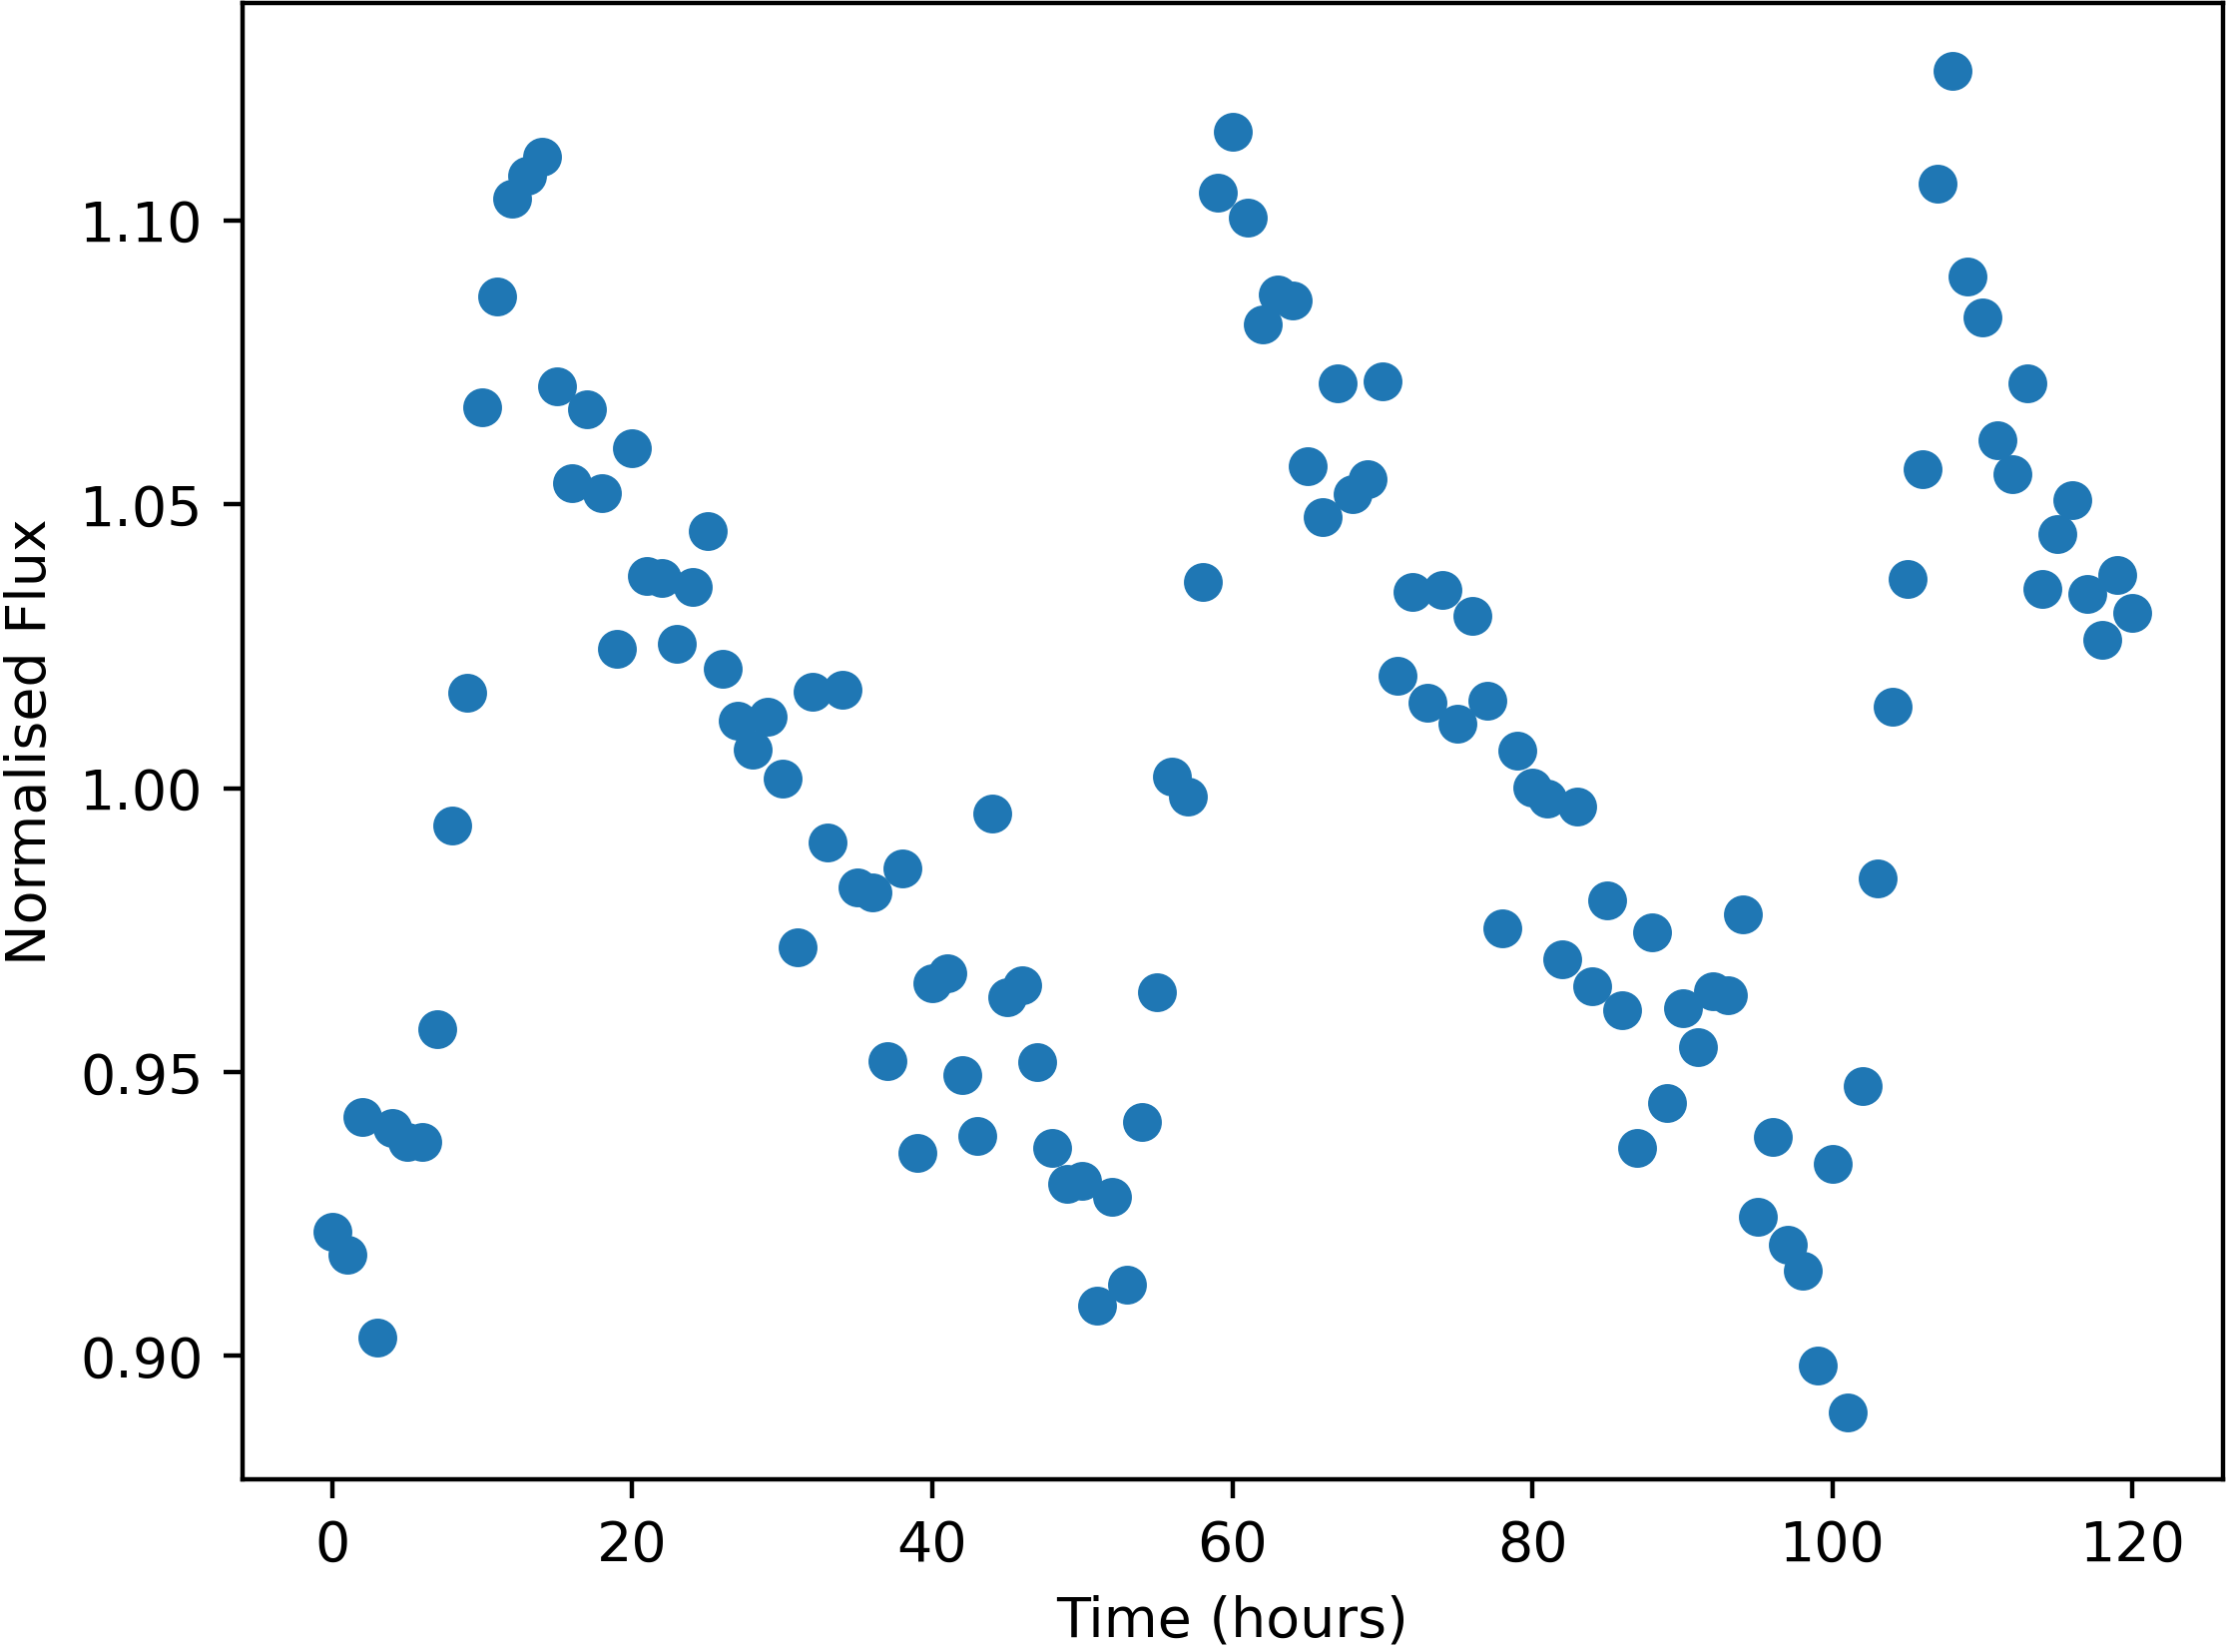

Source data for this figure (header and first rows):
Time, NormalisedFlux
0.0, 0.9218
1.0, 0.9179
2.0, 0.9421
3.0, 0.9032
4.0, 0.9402
5.0, 0.9378
6.0, 0.9377
7.0, 0.9575
8.0, 0.9934
9.0, 1.017
10.0, 1.067
11.0, 1.087
12.0, 1.104
13.0, 1.108
14.0, 1.111
15.0, 1.071
16.0, 1.054
17.0, 1.067
18.0, 1.052
19.0, 1.025
20.0, 1.06
21.0, 1.037
22.0, 1.037
23.0, 1.025
24.0, 1.035
25.0, 1.045
26.0, 1.021
27.0, 1.012
28.0, 1.007
29.0, 1.013
30.0, 1.002
31.0, 0.972
32.0, 1.017
33.0, 0.9904
34.0, 1.017
35.0, 0.9824
36.0, 0.9816
37.0, 0.952
38.0, 0.9859
39.0, 0.9358
40.0, 0.9657
41.0, 0.9673
42.0, 0.9495
43.0, 0.9387
44.0, 0.9955
45.0, 0.9632
46.0, 0.9653
47.0, 0.9518
48.0, 0.9366
49.0, 0.9302
50.0, 0.9309
51.0, 0.9089
52.0, 0.928
53.0, 0.9126
54.0, 0.9412
55.0, 0.9641
56.0, 1.002
57.0, 0.9985
58.0, 1.036
59.0, 1.105
... 61 more rows
